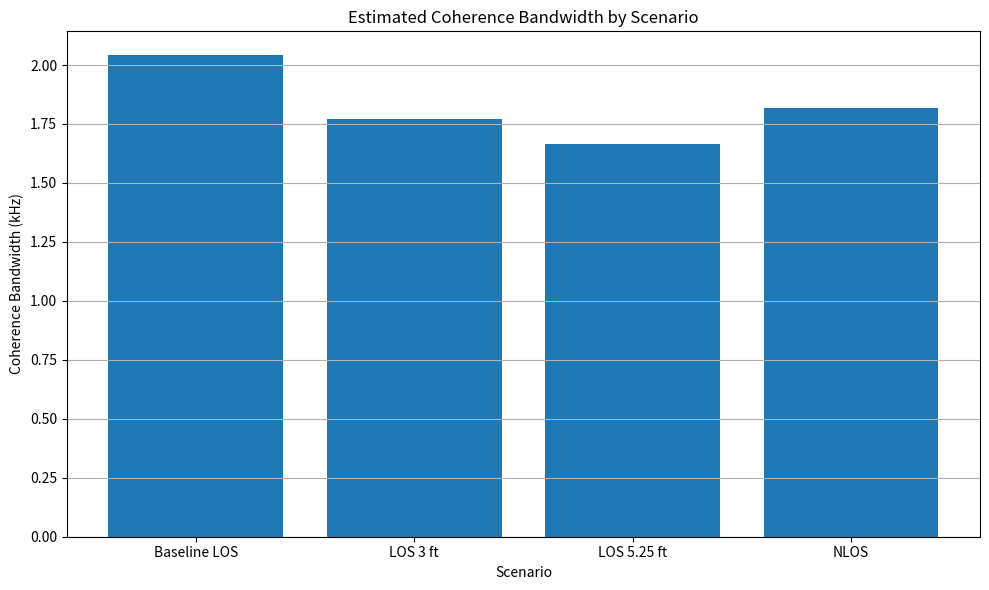

Python code for this plot:
import numpy as np
import matplotlib.pyplot as plt
import os

# =========================
# Input RMS delay spreads (µs)
# Use values from v6b
# =========================

scenarios = {
    "Baseline LOS": 98,
    "LOS 3 ft": 113,
    "LOS 5.25 ft": 120,
    "NLOS": 110,
}

os.makedirs("results/coherence_v7", exist_ok=True)

labels = []
bc_values = []

print("\n=== Coherence Bandwidth Estimates ===")

for label, tau_us in scenarios.items():
    tau_s = tau_us * 1e-6
    bc = 1 / (5 * tau_s)

    labels.append(label)
    bc_values.append(bc / 1e3)  # convert to kHz

    print(f"{label}: τ_rms = {tau_us} µs → Bc ≈ {bc/1e3:.2f} kHz")

# =========================
# Plot
# =========================

plt.figure(figsize=(10,6))
plt.bar(labels, bc_values)

plt.title("Estimated Coherence Bandwidth by Scenario")
plt.ylabel("Coherence Bandwidth (kHz)")
plt.xlabel("Scenario")
plt.grid(axis='y')

plt.tight_layout()
plt.savefig("results/coherence_v7/coherence_bandwidth.png", dpi=300)
plt.show()

# =========================
# Save CSV
# =========================

with open("results/coherence_v7/coherence_bandwidth.csv", "w") as f:
    f.write("Scenario,Coherence_Bandwidth_kHz\n")
    for label, val in zip(labels, bc_values):
        f.write(f"{label},{val}\n")

print("\nSaved:")
print(" - results/coherence_v7/coherence_bandwidth.png")
print(" - results/coherence_v7/coherence_bandwidth.csv")
